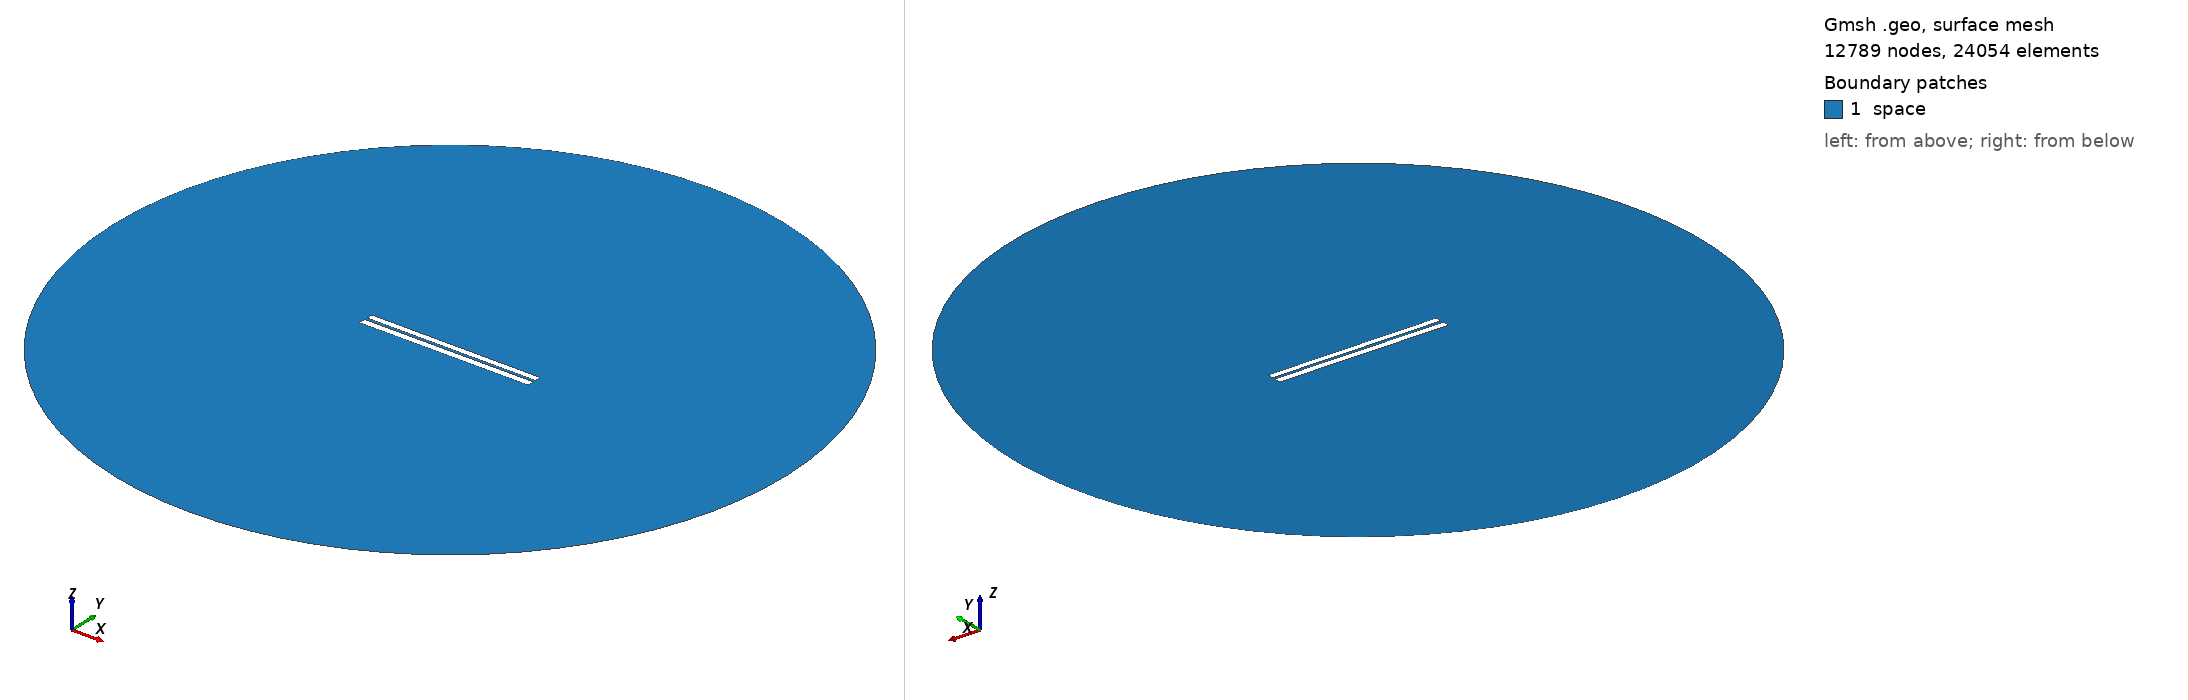

Gmsh geometry script, surface-meshed: 12789 nodes, 24054 surface elements. Boundary patches (legend numbers): 1 space. Left view from above one corner, right view from below the opposite corner. Legend entries are the model's physical surfaces. The drawing asked Gmsh for element sizes between 1% and 20% of the model's largest extent; the script's own settings can give other sizes.

=== 116.geo (drawn) ===
// Set the geometry kernel
SetFactory("OpenCASCADE");

//---------------------------------------
// Rectangles
//---------------------------------------

// Rectangle 1 (top)
Point(1) = {-49.84444444444444, 0.9611111111111111, 0, 1.0};
Point(2) = {49.84444444444444, 0.9611111111111111, 0, 1.0};
Point(3) = {49.84444444444444, 4.6499999999999995, 0, 1.0};
Point(4) = {-49.84444444444444, 4.6499999999999995, 0, 1.0};

Line(1) = {1, 2};
Line(2) = {2, 3};
Line(3) = {3, 4};
Line(4) = {4, 1};

Line Loop(1) = {1, 2, 3, 4};
Plane Surface(1) = {1};

Rotate { {0, 0, 1}, {0,  0.8055555555555556,  0}, -0.002 } {
  Surface{1};
}

// Rectangle 2 (bottom)
Point(5) = {-50,-0.8055555555555556, 0, 1.0};
Point(6) = { 50,-0.8055555555555556, 0, 1.0};
Point(7) = { 50,-4.805555555555555, 0, 1.0};
Point(8) = {-50,-4.805555555555555, 0, 1.0};

Line(5) = {5, 6};
Line(6) = {6, 7};
Line(7) = {7, 8};
Line(8) = {8, 5};

Line Loop(2) = {5, 6, 7, 8};
Plane Surface(2) = {2}; 


//---------------------------------------
// Circle
//---------------------------------------

// Define points
Point(9) = {0, 0, 0};        // Center
Point(10) = {200, 0, 0};     // Start point
Point(11) = {0, 200, 0};     // 90 degrees
Point(12) = {-200, 0, 0};    // 180 degrees
Point(13) = {0, -200, 0};    // 270 degrees

// Define circle arcs (each needs start, center, end)
Circle(9) = {10, 9, 11};
Circle(10) = {11, 9, 12};
Circle(11) = {12, 9, 13};
Circle(12) = {13, 9, 10};

// Define curve loop and surface if needed
Curve Loop(3) = {9, 10, 11, 12};
Surface(3) = {3};

// Subtract Rectangles from Circle
BooleanDifference{ Surface{3}; Delete; }{ Surface{1}; Surface{2}; Delete; }

//---------------------------------------
// Transfinite Lines and Surface
//---------------------------------------
r = 7;
Transfinite Line {1, 3} = 50*r Using Progression 1;
Transfinite Line {2, 4} = 2*r Using Progression 1;
Transfinite Line {5, 7} = 50*r Using Progression 1;
Transfinite Line {6, 8} = 2*r Using Progression 1;
Transfinite Line {9, 10, 11, 12} = 20 Using Progression 1;

//---------------------------------------
// Define Physical Groups
//---------------------------------------                

//--- Physical Curves
// Physical groups for boundaries
Physical Line("force_segment", 10) = {1};
Physical Line("upper_plate", 11) = {2, 3, 4};
Physical Line("lower_plate", 12) = {5, 6, 7, 8};
Physical Line("boundary", 20) = {9, 10, 11, 12};

//--- Physical Surfaces
Physical Surface("space", 30) = {3};

//---------------------------------------
// 6. Generate the Mesh
//---------------------------------------
Mesh 2;  // 2D mesh generation
